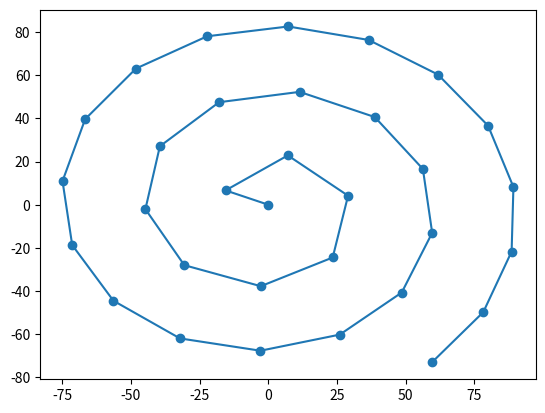

The matplotlib source for this figure:
#!/usr/bin/env python3

import numpy as np
import matplotlib.pyplot as plt

N = 32
scale = 30

n = np.arange(N) / np.pi
r = np.sqrt(n)
a = 2 * np.pi * r
r *= scale
x = r * np.cos(a)
y = -r * np.sin(a)

plt.plot(x,y, marker='o')
plt.show()
